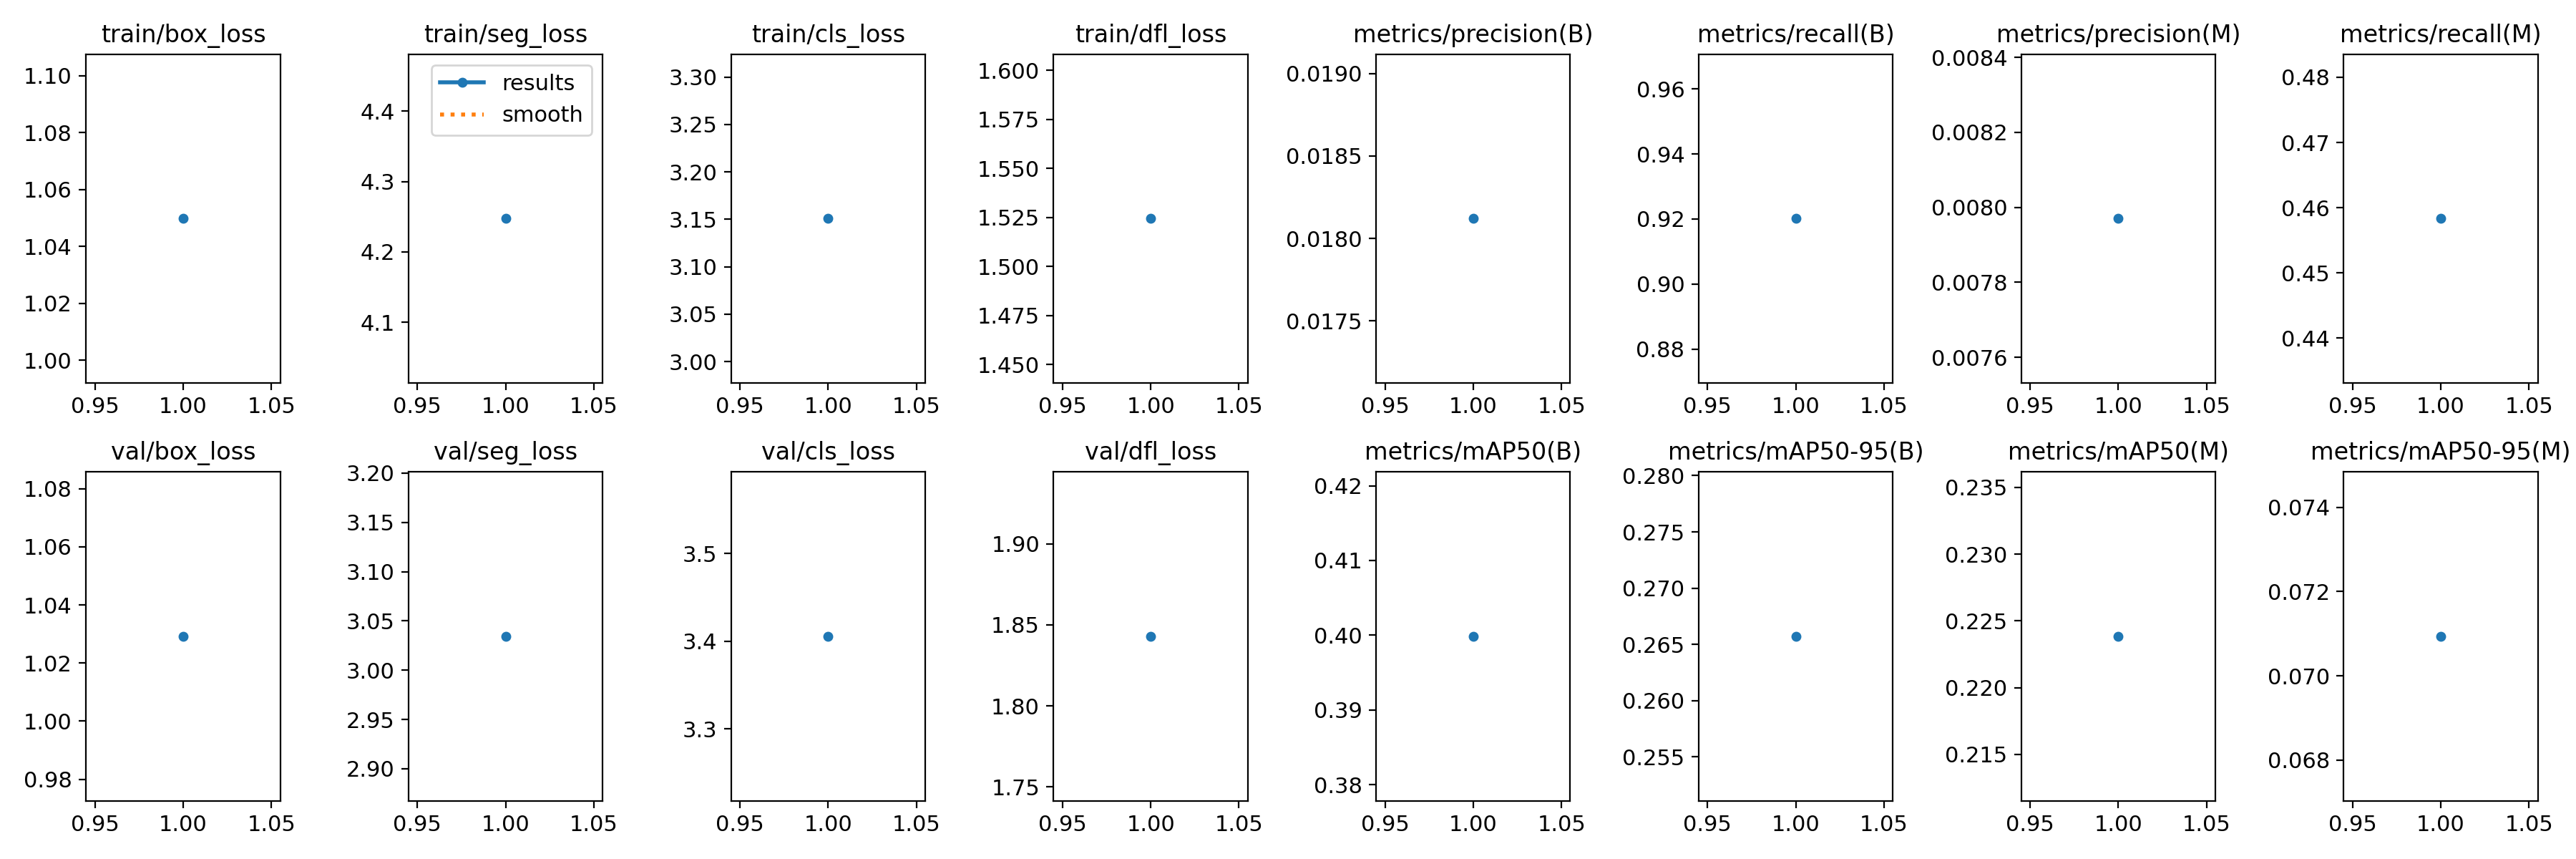

The data file committed next to this chart (first rows):
epoch, time, train/box_loss, train/seg_loss, train/cls_loss, train/dfl_loss, metrics/precision(B), metrics/recall(B), metrics/mAP50(B), metrics/mAP50-95(B), metrics/precision(M), metrics/recall(M), metrics/mAP50(M), metrics/mAP50-95(M), val/box_loss, val/seg_loss, val/cls_loss, val/dfl_loss, lr/pg0, lr/pg1, lr/pg2
1, 111.1, 1.05, 4.247, 3.151, 1.524, 0.01812, 0.9201, 0.3999, 0.2657, 0.00797, 0.4583, 0.2238, 0.07094, 1.029, 3.034, 3.406, 1.843, 0.0001625, 0.0001625, 0.0001625
